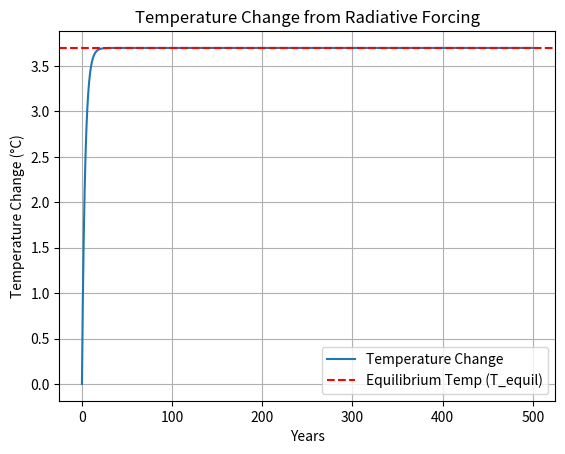

The script that saved this image:
import numpy as np
import matplotlib.pyplot as plt

def simulate_temperature_change(RF, lambda_param, C, years):
    """
    Simulate temperature change from radiative forcing (RF).
    
    :param RF: Radiative forcing (W/m²)
    :param lambda_param: Climate feedback parameter (W/m²/°C)
    :param C: Effective heat capacity (W·yr/m²/°C)
    :param years: Number of years to simulate
    :return: Array of temperature change over time
    """
    # Equilibrium temperature and timescale
    T_equil = RF / lambda_param
    tau = C / lambda_param

    # Initialize temperature array
    T = np.zeros(years + 1)

    # Iterate temperature change year by year
    for t in range(1, years + 1):
        dT_dt = (RF - lambda_param * T[t-1]) / C
        T[t] = T[t-1] + dT_dt  # Increment temperature

    return T

# Parameters
RF = 3.7  # Radiative forcing for CO₂ doubling (W/m²)
lambda_param = 1.0  # Climate feedback parameter (W/m²/°C)
C = 4.0  # Effective heat capacity (W·yr/m²/°C)
years = 500  # Simulation period

# Simulate temperature change
T = simulate_temperature_change(RF, lambda_param, C, years)

# Plot results
plt.plot(np.arange(0, years + 1), T, label='Temperature Change')
plt.axhline(y=RF / lambda_param, color='r', linestyle='--', label='Equilibrium Temp (T_equil)')
plt.xlabel('Years')
plt.ylabel('Temperature Change (°C)')
plt.title('Temperature Change from Radiative Forcing')
plt.legend()
plt.grid()
plt.show()